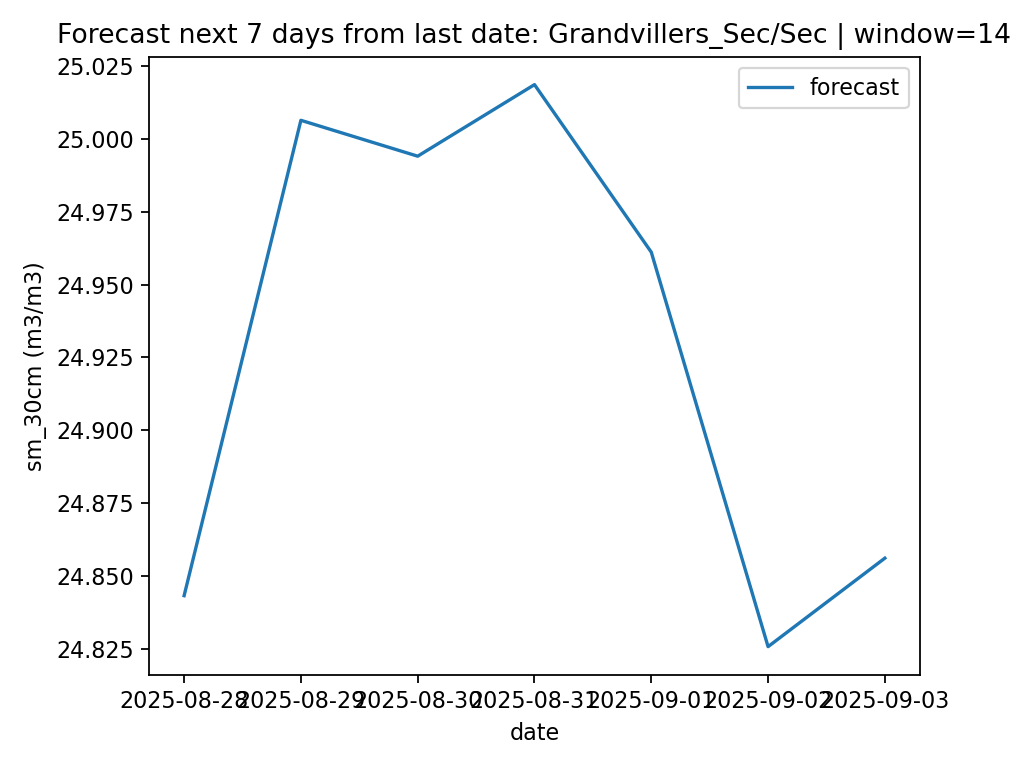

The file beside this chart, header and first rows:
date, pred_sm_30cm
2025-08-28, 24.84
2025-08-29, 25.01
2025-08-30, 24.99
2025-08-31, 25.02
2025-09-01, 24.96
2025-09-02, 24.83
2025-09-03, 24.86
